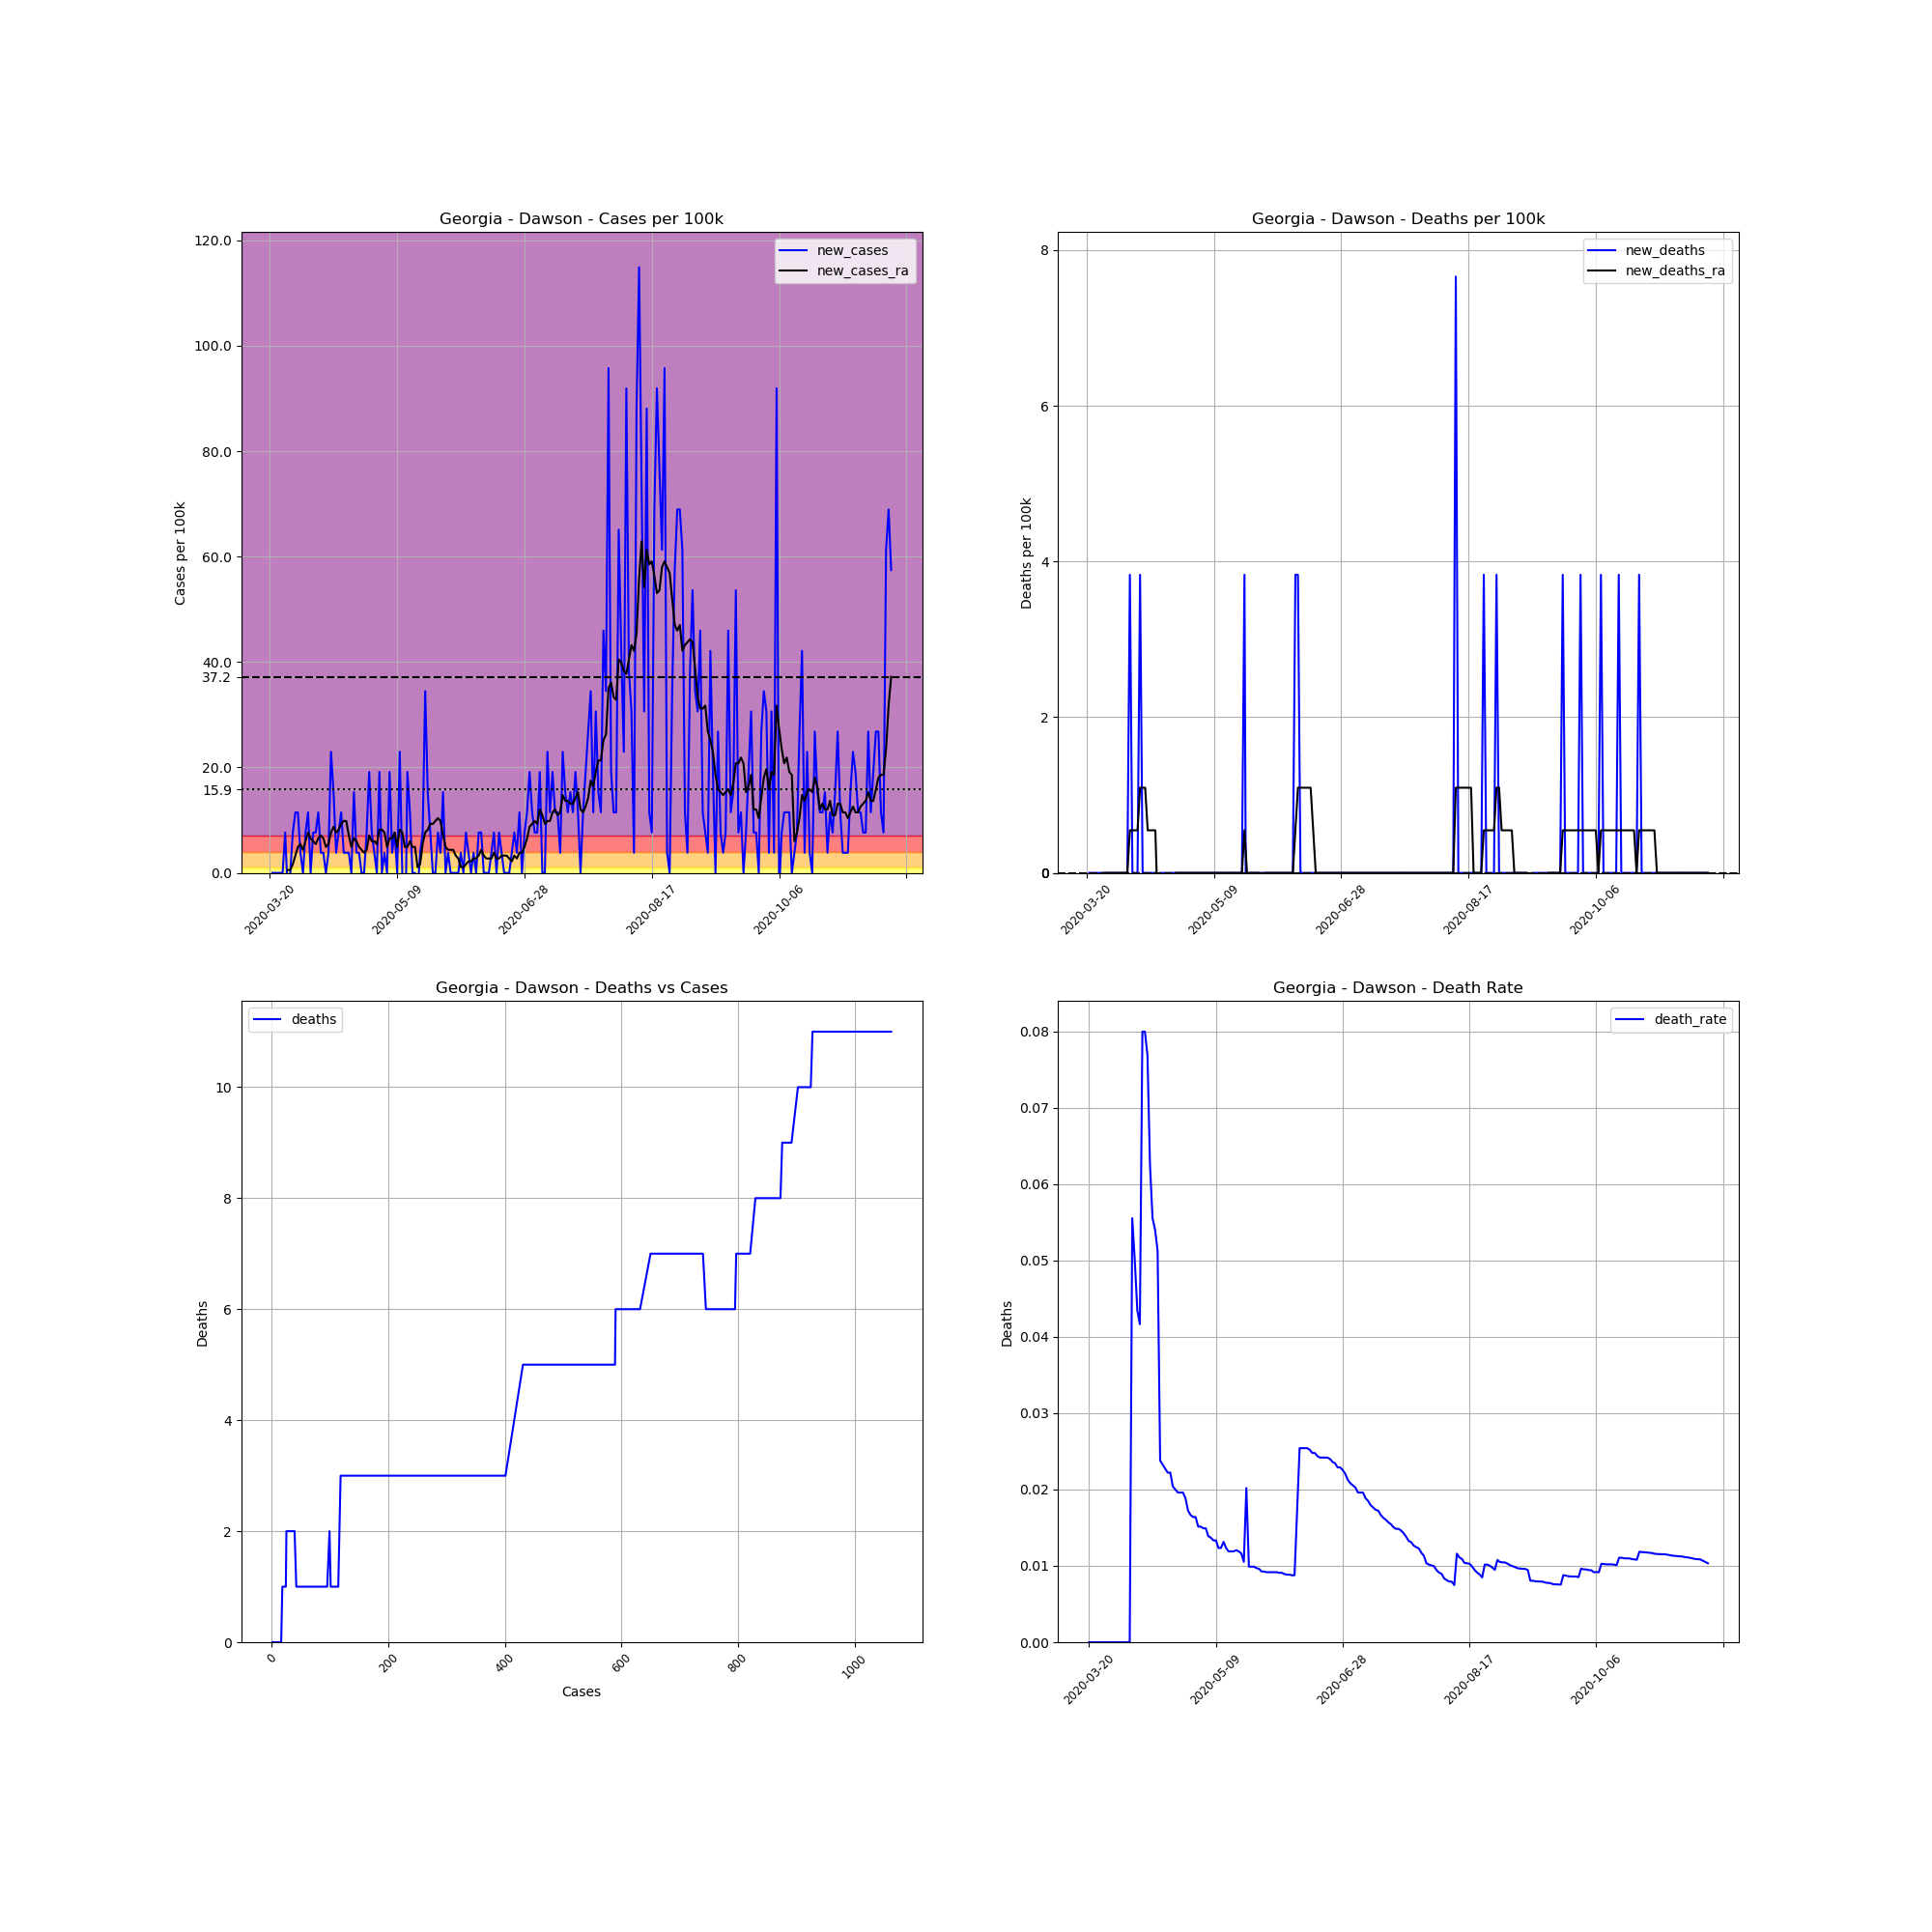

Source data for this figure (header and first rows):
, date, county, state, fips, cases, deaths, COUNTY, STNAME, CTYNAME, POPESTIMATE2019, cases_per_100k, deaths_per_100k, death_rate, new_cases, new_deaths, new_cases_ra, new_deaths_ra
193241, 2020-03-20, Dawson, Georgia, 13085, 1, 0, 85, Georgia, Dawson, 26108, 3.83, 0.0, 0.0, , , , 
193242, 2020-03-21, Dawson, Georgia, 13085, 1, 0, 85, Georgia, Dawson, 26108, 3.83, 0.0, 0.0, 0.0, 0.0, , 
193243, 2020-03-22, Dawson, Georgia, 13085, 1, 0, 85, Georgia, Dawson, 26108, 3.83, 0.0, 0.0, 0.0, 0.0, , 
193244, 2020-03-23, Dawson, Georgia, 13085, 1, 0, 85, Georgia, Dawson, 26108, 3.83, 0.0, 0.0, 0.0, 0.0, , 
193245, 2020-03-24, Dawson, Georgia, 13085, 1, 0, 85, Georgia, Dawson, 26108, 3.83, 0.0, 0.0, 0.0, 0.0, , 
193246, 2020-03-25, Dawson, Georgia, 13085, 1, 0, 85, Georgia, Dawson, 26108, 3.83, 0.0, 0.0, 0.0, 0.0, , 
193247, 2020-03-26, Dawson, Georgia, 13085, 3, 0, 85, Georgia, Dawson, 26108, 11.49, 0.0, 0.0, 7.66, 0.0, , 
193248, 2020-03-27, Dawson, Georgia, 13085, 2, 0, 85, Georgia, Dawson, 26108, 7.66, 0.0, 0.0, -3.83, 0.0, 0.5472, 0.0
193249, 2020-03-28, Dawson, Georgia, 13085, 2, 0, 85, Georgia, Dawson, 26108, 7.66, 0.0, 0.0, 0.0, 0.0, 0.5472, 0.0
193250, 2020-03-29, Dawson, Georgia, 13085, 4, 0, 85, Georgia, Dawson, 26108, 15.32, 0.0, 0.0, 7.66, 0.0, 1.642, 0.0
193251, 2020-03-30, Dawson, Georgia, 13085, 7, 0, 85, Georgia, Dawson, 26108, 26.81, 0.0, 0.0, 11.49, 0.0, 3.283, 0.0
193252, 2020-03-31, Dawson, Georgia, 13085, 10, 0, 85, Georgia, Dawson, 26108, 38.3, 0.0, 0.0, 11.49, 0.0, 4.925, 0.0
193253, 2020-04-01, Dawson, Georgia, 13085, 11, 0, 85, Georgia, Dawson, 26108, 42.13, 0.0, 0.0, 3.83, 0.0, 5.472, 0.0
193254, 2020-04-02, Dawson, Georgia, 13085, 11, 0, 85, Georgia, Dawson, 26108, 42.13, 0.0, 0.0, 0.0, 0.0, 4.377, 0.0
193255, 2020-04-03, Dawson, Georgia, 13085, 13, 0, 85, Georgia, Dawson, 26108, 49.79, 0.0, 0.0, 7.66, 0.0, 6.019, 0.0
193256, 2020-04-04, Dawson, Georgia, 13085, 16, 0, 85, Georgia, Dawson, 26108, 61.28, 0.0, 0.0, 11.49, 0.0, 7.66, 0.0
193257, 2020-04-05, Dawson, Georgia, 13085, 16, 0, 85, Georgia, Dawson, 26108, 61.28, 0.0, 0.0, 0.0, 0.0, 6.566, 0.0
193258, 2020-04-06, Dawson, Georgia, 13085, 18, 1, 85, Georgia, Dawson, 26108, 68.94, 3.83, 0.05556, 7.66, 3.83, 6.019, 0.5472
193259, 2020-04-07, Dawson, Georgia, 13085, 20, 1, 85, Georgia, Dawson, 26108, 76.6, 3.83, 0.05, 7.66, 0.0, 5.472, 0.5472
193260, 2020-04-08, Dawson, Georgia, 13085, 23, 1, 85, Georgia, Dawson, 26108, 88.1, 3.83, 0.04348, 11.49, 0.0, 6.566, 0.5472
193261, 2020-04-09, Dawson, Georgia, 13085, 24, 1, 85, Georgia, Dawson, 26108, 91.93, 3.83, 0.04167, 3.83, 0.0, 7.113, 0.5472
193262, 2020-04-10, Dawson, Georgia, 13085, 25, 2, 85, Georgia, Dawson, 26108, 95.76, 7.66, 0.08, 3.83, 3.83, 6.566, 1.094
193263, 2020-04-11, Dawson, Georgia, 13085, 25, 2, 85, Georgia, Dawson, 26108, 95.76, 7.66, 0.08, 0.0, 0.0, 4.925, 1.094
193264, 2020-04-12, Dawson, Georgia, 13085, 26, 2, 85, Georgia, Dawson, 26108, 99.59, 7.66, 0.07692, 3.83, 0.0, 5.472, 1.094
193265, 2020-04-13, Dawson, Georgia, 13085, 32, 2, 85, Georgia, Dawson, 26108, 122.6, 7.66, 0.0625, 22.98, 0.0, 7.66, 0.5472
193266, 2020-04-14, Dawson, Georgia, 13085, 36, 2, 85, Georgia, Dawson, 26108, 137.9, 7.66, 0.05556, 15.32, 0.0, 8.755, 0.5472
193267, 2020-04-15, Dawson, Georgia, 13085, 37, 2, 85, Georgia, Dawson, 26108, 141.7, 7.66, 0.05405, 3.83, 0.0, 7.66, 0.5472
193268, 2020-04-16, Dawson, Georgia, 13085, 39, 2, 85, Georgia, Dawson, 26108, 149.4, 7.66, 0.05128, 7.66, 0.0, 8.208, 0.5472
193269, 2020-04-17, Dawson, Georgia, 13085, 42, 1, 85, Georgia, Dawson, 26108, 160.9, 3.83, 0.02381, 11.49, -3.83, 9.302, -0.5472
193270, 2020-04-18, Dawson, Georgia, 13085, 43, 1, 85, Georgia, Dawson, 26108, 164.7, 3.83, 0.02326, 3.83, 0.0, 9.849, -0.5472
193271, 2020-04-19, Dawson, Georgia, 13085, 44, 1, 85, Georgia, Dawson, 26108, 168.5, 3.83, 0.02273, 3.83, 0.0, 9.849, -0.5472
193272, 2020-04-20, Dawson, Georgia, 13085, 45, 1, 85, Georgia, Dawson, 26108, 172.4, 3.83, 0.02222, 3.83, 0.0, 7.113, -0.5472
193273, 2020-04-21, Dawson, Georgia, 13085, 45, 1, 85, Georgia, Dawson, 26108, 172.4, 3.83, 0.02222, 0.0, 0.0, 4.925, -0.5472
193274, 2020-04-22, Dawson, Georgia, 13085, 49, 1, 85, Georgia, Dawson, 26108, 187.7, 3.83, 0.02041, 15.32, 0.0, 6.566, -0.5472
193275, 2020-04-23, Dawson, Georgia, 13085, 50, 1, 85, Georgia, Dawson, 26108, 191.5, 3.83, 0.02, 3.83, 0.0, 6.019, -0.5472
193276, 2020-04-24, Dawson, Georgia, 13085, 51, 1, 85, Georgia, Dawson, 26108, 195.3, 3.83, 0.01961, 3.83, 0.0, 4.925, 0.0
193277, 2020-04-25, Dawson, Georgia, 13085, 51, 1, 85, Georgia, Dawson, 26108, 195.3, 3.83, 0.01961, 0.0, 0.0, 4.377, 0.0
193278, 2020-04-26, Dawson, Georgia, 13085, 51, 1, 85, Georgia, Dawson, 26108, 195.3, 3.83, 0.01961, 0.0, 0.0, 3.83, 0.0
193279, 2020-04-27, Dawson, Georgia, 13085, 53, 1, 85, Georgia, Dawson, 26108, 203, 3.83, 0.01887, 7.66, 0.0, 4.377, 0.0
193280, 2020-04-28, Dawson, Georgia, 13085, 58, 1, 85, Georgia, Dawson, 26108, 222.2, 3.83, 0.01724, 19.15, 0.0, 7.113, 0.0
193281, 2020-04-29, Dawson, Georgia, 13085, 60, 1, 85, Georgia, Dawson, 26108, 229.8, 3.83, 0.01667, 7.66, 0.0, 6.019, 0.0
193282, 2020-04-30, Dawson, Georgia, 13085, 61, 1, 85, Georgia, Dawson, 26108, 233.6, 3.83, 0.01639, 3.83, 0.0, 6.019, 0.0
193283, 2020-05-01, Dawson, Georgia, 13085, 61, 1, 85, Georgia, Dawson, 26108, 233.6, 3.83, 0.01639, 0.0, 0.0, 5.472, 0.0
193284, 2020-05-02, Dawson, Georgia, 13085, 66, 1, 85, Georgia, Dawson, 26108, 252.8, 3.83, 0.01515, 19.15, 0.0, 8.208, 0.0
193285, 2020-05-03, Dawson, Georgia, 13085, 66, 1, 85, Georgia, Dawson, 26108, 252.8, 3.83, 0.01515, 0.0, 0.0, 8.208, 0.0
193286, 2020-05-04, Dawson, Georgia, 13085, 67, 1, 85, Georgia, Dawson, 26108, 256.6, 3.83, 0.01493, 3.83, 0.0, 7.66, 0.0
193287, 2020-05-05, Dawson, Georgia, 13085, 67, 1, 85, Georgia, Dawson, 26108, 256.6, 3.83, 0.01493, 0.0, 0.0, 4.925, 0.0
193288, 2020-05-06, Dawson, Georgia, 13085, 72, 1, 85, Georgia, Dawson, 26108, 275.8, 3.83, 0.01389, 19.15, 0.0, 6.566, 0.0
193289, 2020-05-07, Dawson, Georgia, 13085, 73, 1, 85, Georgia, Dawson, 26108, 279.6, 3.83, 0.0137, 3.83, 0.0, 6.566, 0.0
193290, 2020-05-08, Dawson, Georgia, 13085, 75, 1, 85, Georgia, Dawson, 26108, 287.3, 3.83, 0.01333, 7.66, 0.0, 7.66, 0.0
193291, 2020-05-09, Dawson, Georgia, 13085, 75, 1, 85, Georgia, Dawson, 26108, 287.3, 3.83, 0.01333, 0.0, 0.0, 4.925, 0.0
193292, 2020-05-10, Dawson, Georgia, 13085, 81, 1, 85, Georgia, Dawson, 26108, 310.2, 3.83, 0.01235, 22.98, 0.0, 8.208, 0.0
193293, 2020-05-11, Dawson, Georgia, 13085, 81, 1, 85, Georgia, Dawson, 26108, 310.2, 3.83, 0.01235, 0.0, 0.0, 7.66, 0.0
193294, 2020-05-12, Dawson, Georgia, 13085, 76, 1, 85, Georgia, Dawson, 26108, 291.1, 3.83, 0.01316, -19.15, 0.0, 4.925, 0.0
193295, 2020-05-13, Dawson, Georgia, 13085, 81, 1, 85, Georgia, Dawson, 26108, 310.2, 3.83, 0.01235, 19.15, 0.0, 4.925, 0.0
193296, 2020-05-14, Dawson, Georgia, 13085, 84, 1, 85, Georgia, Dawson, 26108, 321.7, 3.83, 0.0119, 11.49, 0.0, 6.019, 0.0
193297, 2020-05-15, Dawson, Georgia, 13085, 84, 1, 85, Georgia, Dawson, 26108, 321.7, 3.83, 0.0119, 0.0, 0.0, 4.925, 0.0
193298, 2020-05-16, Dawson, Georgia, 13085, 84, 1, 85, Georgia, Dawson, 26108, 321.7, 3.83, 0.0119, 0.0, 0.0, 4.925, 0.0
193299, 2020-05-17, Dawson, Georgia, 13085, 83, 1, 85, Georgia, Dawson, 26108, 317.9, 3.83, 0.01205, -3.83, 0.0, 1.094, 0.0
193300, 2020-05-18, Dawson, Georgia, 13085, 84, 1, 85, Georgia, Dawson, 26108, 321.7, 3.83, 0.0119, 3.83, 0.0, 1.642, 0.0
... 185 more rows
